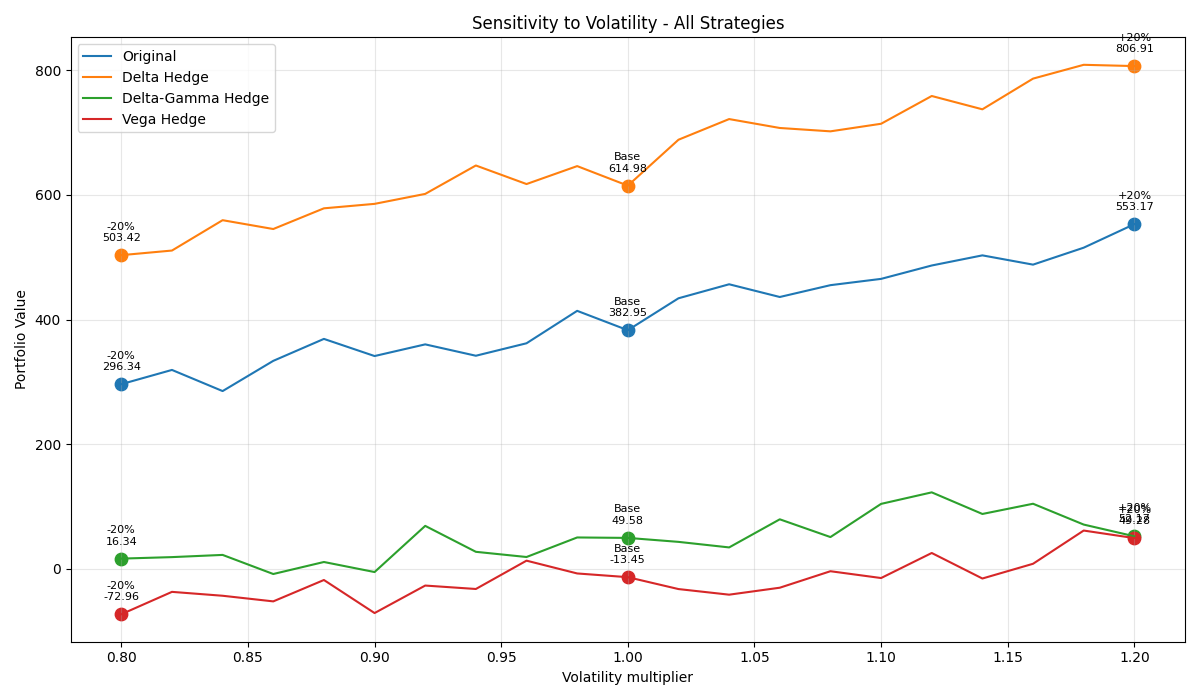

Data behind this chart, as committed beside it:
Strategy, Base, -20%, +20%, Δ-20%, Δ+20%
Original, 383, 296.3, 553.2, -86.61, 170.2
Delta Hedge, 615, 503.4, 806.9, -111.6, 191.9
Delta-Gamma Hedge, 49.58, 16.34, 52.17, -33.24, 2.594
Vega Hedge, -13.45, -72.96, 49.28, -59.51, 62.74
